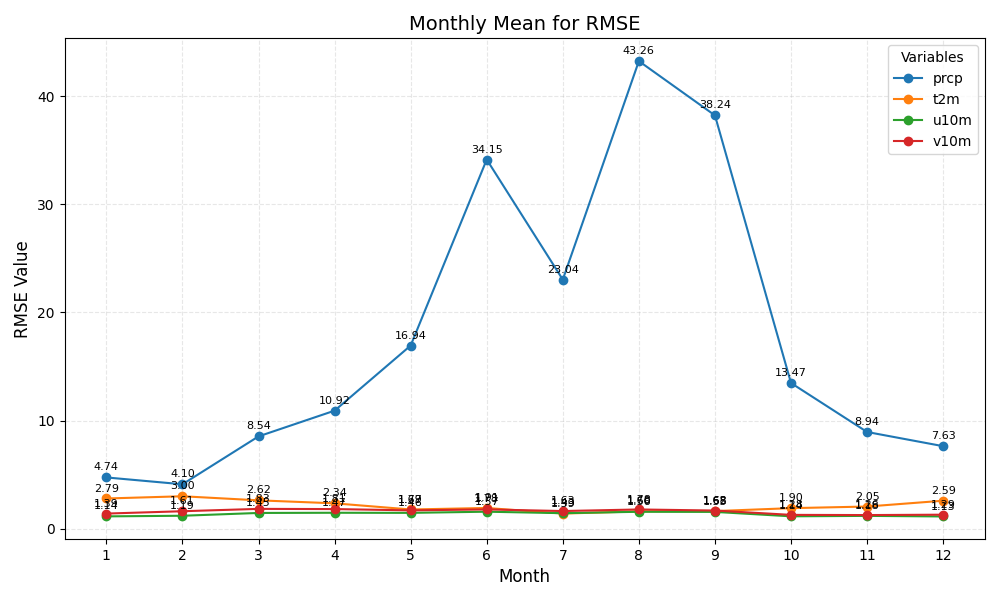

The data file committed next to this chart (first rows):
month	prcp	t2m	u10m	v10m
1	4.74	2.79	1.14	1.39
2	4.10	3.00	1.19	1.61
3	8.54	2.62	1.45	1.83
4	10.92	2.34	1.47	1.81
5	16.94	1.77	1.46	1.69
6	34.15	1.91	1.57	1.78
7	23.04	1.39	1.43	1.63
8	43.26	1.60	1.56	1.78
9	38.24	1.62	1.55	1.68
10	13.47	1.90	1.14	1.28
11	8.94	2.05	1.18	1.26
12	7.63	2.59	1.13	1.29
